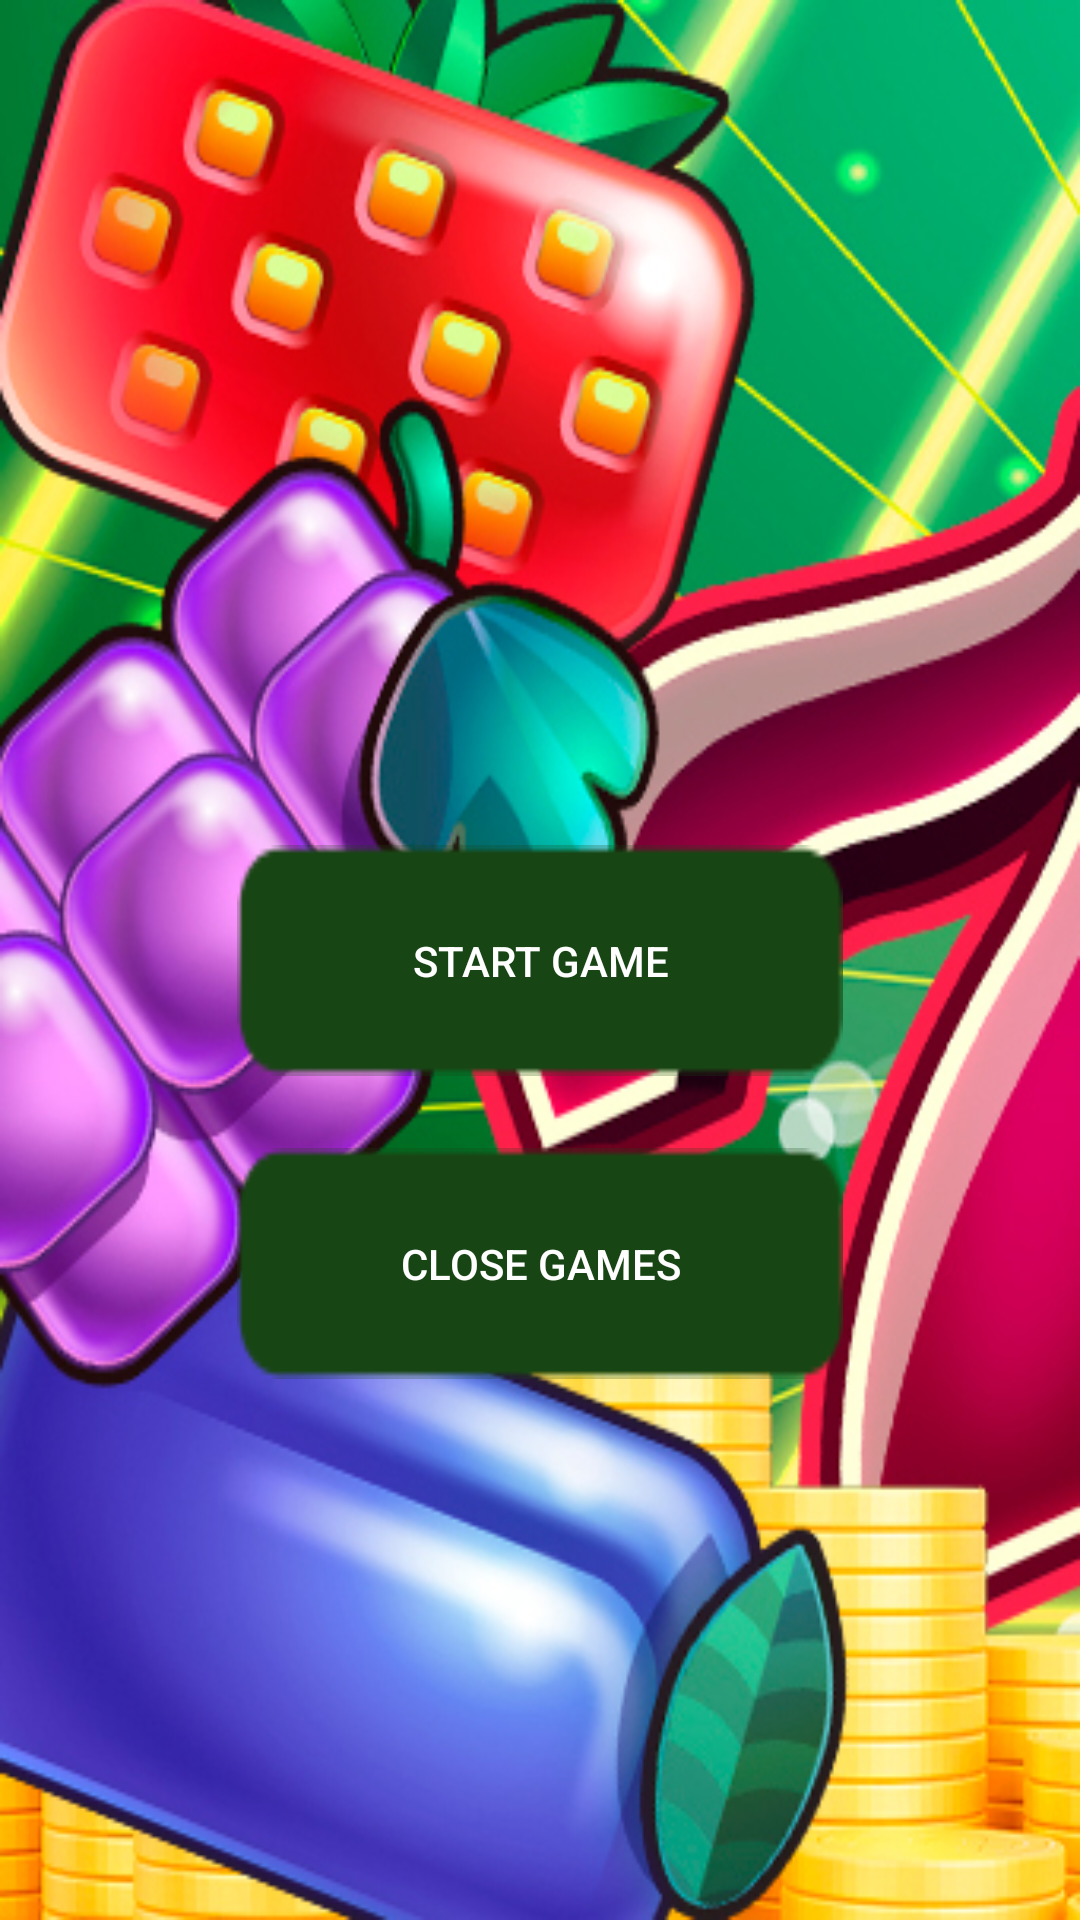

Android layout source for this screen:
<!-- AndroidManifest.xml: application theme Theme.LuckyFruits -->
<!-- res/layout/fragment_bt_l_b.xml -->
<?xml version="1.0" encoding="utf-8"?>
<FrameLayout xmlns:android="http://schemas.android.com/apk/res/android"
    xmlns:app="http://schemas.android.com/apk/res-auto"
    xmlns:tools="http://schemas.android.com/tools"
    android:layout_width="match_parent"
    android:layout_height="match_parent"
    tools:context=".fragLF.FragmentBtLB">

    <androidx.constraintlayout.widget.ConstraintLayout
        android:layout_width="match_parent"
        android:layout_height="match_parent"
        android:background="@drawable/bgg">

        <android.widget.Button
            android:id="@+id/buttonSLF"
            android:layout_width="202dp"
            android:layout_height="77dp"
            android:background="@drawable/button"
            android:text="start game"
            android:textColor="#FFFFFF"
            app:layout_constraintBottom_toBottomOf="parent"
            app:layout_constraintEnd_toEndOf="parent"
            app:layout_constraintStart_toStartOf="parent"
            app:layout_constraintTop_toTopOf="parent" />

        <android.widget.Button
            android:id="@+id/buttonCLF"
            android:layout_width="202dp"
            android:layout_height="77dp"
            android:layout_marginTop="24dp"
            android:text="close games"
            android:textColor="#FFFFFF"
            android:background="@drawable/button"
            app:layout_constraintEnd_toEndOf="@+id/buttonSLF"
            app:layout_constraintHorizontal_bias="0.0"
            app:layout_constraintStart_toStartOf="@+id/buttonSLF"
            app:layout_constraintTop_toBottomOf="@+id/buttonSLF" />

    </androidx.constraintlayout.widget.ConstraintLayout>

</FrameLayout>
<!-- resources referenced by this layout -->
<resources>
  <!-- drawable bgg: jpg bitmap (drawable, 192104 bytes) -->
  <!-- drawable button: png bitmap (drawable, 638 bytes) -->
  <style name="Theme.LuckyFruits" parent="Theme.MaterialComponents.DayNight.NoActionBar">
          
          <item name="colorPrimary">@color/purple_500</item>
          <item name="colorPrimaryVariant">@color/purple_700</item>
          <item name="colorOnPrimary">@color/white</item>
          
          <item name="colorSecondary">@color/teal_200</item>
          <item name="colorSecondaryVariant">@color/teal_700</item>
          <item name="colorOnSecondary">@color/black</item>
          
          <item name="android:statusBarColor" tools:targetApi="l">?attr/colorPrimaryVariant</item>
          
      </style>
  <!-- not gathered from this repository: default colours our renderer supplied (Android Studio template values) -->
  <color name="purple_500">#FF6200EE</color>
  <color name="purple_700">#FF3700B3</color>
  <color name="teal_200">#FF03DAC5</color>
  <color name="teal_700">#FF018786</color>
  <color name="black">#FF000000</color>
  <color name="white">#FFFFFFFF</color>
</resources>
